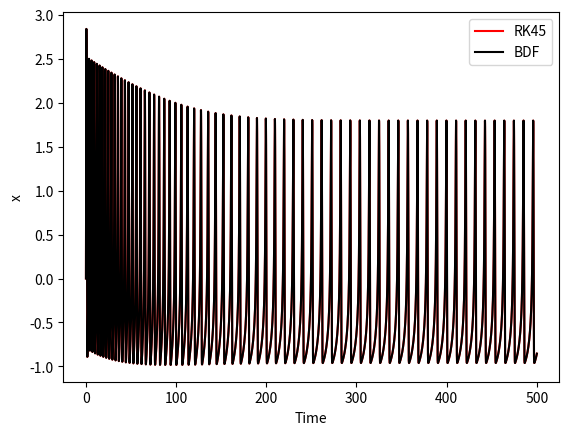

The matplotlib source for this figure:

__all__ = ['DynamicalSystem', 'VanderPol', 'HindmarshRose', 'Neuron7', 'Neuron4', 'ASK_OOK']

import numpy as np


def jacobian_finite_differences(fun,t,y):
    n = len(y)
    J = np.zeros((n,n))
    ref = fun(t,y)
    eps = 1e-8
    for i in range(n):
        dy = np.zeros(n)
        dy[i] = eps
        pert = fun(t,y+dy)
        J[:,i] = (pert-ref)/eps
    return J


class DynamicalSystem (object):

    def __init__(self, n_dim, with_variational=False, variational_T=1):
        self.n_dim = n_dim
        self.with_variational = with_variational
        self.variational_T = variational_T


    def __call__(self, t, y):
        T = self.variational_T

        if not self.with_variational:
            return T * self._fun(t*T,y)

        N = self.n_dim
        phi = np.reshape(y[N:N+N**2], (N,N))
        J = self._J(t * T, y[:N])
        ydot = np.concatenate((T * self._fun(t*T, y[:N]), \
                               T * (J @ phi).flatten()))
        if len(y) == N * (2 + N):
            # we are estimating the period, too
            ydot = np.concatenate((ydot, T * (J @ y[-N:]) + self._fun(t,y[:N])))
        return ydot


    def jac(self, t, y):
        T = self.variational_T
        return T * self._J(t*T, y)


    def _fun(self, t, y):
        raise NotImplementedError


    def _J(self, t, y):
        raise NotImplementedError


    @property
    def with_variational(self):
        return self._with_variational


    @with_variational.setter
    def with_variational(self, value):
        if not isinstance(value, bool):
            raise ValueError('value must be of boolean type')
        self._with_variational = value


    @property
    def variational_T(self):
        return self._variational_T


    @variational_T.setter
    def variational_T(self, T):
        if T <= 0:
            raise ValueError('T must be greater than 0')
        self._variational_T = T


class VanderPol (DynamicalSystem):

    def __init__(self, epsilon, A, T, with_variational=False, variational_T=1):
        super(VanderPol, self).__init__(2, with_variational, variational_T)

        self.epsilon = epsilon

        if np.isscalar(A):
            self.A = np.array([A])
        elif isinstance(A, list) or isinstance(A, tuple):
            self.A = np.array(A)
        else:
            self.A = A

        if np.isscalar(T):
            self.T = np.array([T])
        elif isinstance(T, list) or isinstance(T, tuple):
            self.T = np.array(T)
        else:
            self.T = T

        self.F = np.array([1./t for t in T])
        self.n_forcing = len(self.F)


    def _fun(self, t, y):
        ydot = np.array([
            y[1],
            self.epsilon*(1-y[0]**2)*y[1] - y[0]
        ])
        for i in range(self.n_forcing):
            ydot[1] += self.A[i] * np.cos(2 * np.pi * self.F[i] * t)
        return ydot


    def _J(self, t, y):
        return np.array([
            [0, 1],
            [-2 * self.epsilon * y[0] * y[1] - 1, self.epsilon * (1 - y[0] ** 2)]
        ])



class HindmarshRose (DynamicalSystem):

    def __init__(self, I, b, mu=0.01, s=4, x_rest=-1.6, with_variational=False, variational_T=1):
        super(HindmarshRose, self).__init__(3, with_variational, variational_T)
        self.I = I
        self.b = b
        self.mu = mu
        self.s = s
        self.x_rest = x_rest


    def _fun(self, t, y):
        return np.array([
            y[1] - y[0]**3 + self.b*y[0]**2 + self.I - y[2],
            1 - 5*y[0]**2 - y[1],
            self.mu * (self.s * (y[0] - self.x_rest) - y[2])
        ])


    def _J(self, t, y):
        return np.array([
            [-3*y[0]**2 + 2*self.b*y[0], 1, -1],
            [-10*y[0], -1, 0],
            [self.mu*self.s, 0, -self.mu]
        ])


class Neuron7 (DynamicalSystem):

    def __init__(self, imposed_paths, with_variational=False, variational_T=1, **kwargs):
        super(Neuron7, self).__init__(7, with_variational, variational_T)

        self._set_default_pars(**kwargs)

        for name,value in self.default_pars.items():
            try:
                setattr(self, name, kwargs[name])
            except:
                setattr(self, name, value)

        for name,value in kwargs.items():
            if not name in self.default_pars:
                print('parameter "{}" not among defaults.'.format(name))
                setattr(self, name, value)

        self.kNa3 = self.kNa ** 3
        self.phi_Nab = self.phi(self.Nab)

        self.n_inf = lambda v: self.x_inf(v, self.theta_n, self.sigma_n)
        self.m_inf = lambda v: self.x_inf(v, self.theta_m, self.sigma_m)
        self.h_inf = lambda v: self.x_inf(v, self.theta_h, self.sigma_h)
        self.s_inf = lambda v: self.x_inf(v, self.theta_s, self.sigma_s)
        self.tau_n = lambda v: self.tau_x(v, self.theta_n, self.sigma_n, self.t_n)
        self.tau_m = lambda v: self.tau_x(v, self.theta_m, self.sigma_m, self.t_m)
        self.tau_h = lambda v: self.tau_x(v, self.theta_h, self.sigma_h, self.t_h)

        self.imposed_paths = imposed_paths
        if self.imposed_paths:
            self._ca_na_dynamics = self._elliptic_ca_na
        else:
            self._ca_na_dynamics = self._regular_ca_na


    def compute_ss(self, v):
        n = self.n_inf(v)
        m = self.m_inf(v)
        h = self.h_inf(v)
        s = self.s_inf(v)
        return n,m,h,s


    def _set_default_pars(self, **kwargs):
        self.default_pars = {'C': 45, 'k': 1., 'rpump': 200, 'epsilon': 7e-4, 'alpha': 6.6e-5,
                             'gL': 3., 'gNa': 150., 'gK': 30., 'gsyn': 2.5, 'gCan': 4.,
                             'EL': -60., 'ENa': 85., 'EK': -75., 'Esyn': 0., 'ECan': 0.,
                             'theta_h': -30., 'theta_m': -36., 'theta_n': -30., 'theta_s': 15.,
                             'kCan': 0.9, 'sigma_h': 5., 'sigma_m': -8.5, 'sigma_n': -5.,
                             'sigma_s': -3., 'sigma_Can': -0.05, 't_h': 15., 't_m': 1.,
                             't_n': 30., 'tau_s': 15., 'kNa': 10, 'Nab': 5, 'kCa': 22.5,
                             'Cab': 0.05, 'kIP3': 1200}


    def phi(self, x):
        y = x**3
        return y / (y + self.kNa3)


    def x_inf(self, v, theta_x, sigma_x):
        return 1. / (1. + np.exp((v - theta_x) / sigma_x))


    def tau_x(self, v, theta_x, sigma_x, t_x):
        return t_x / np.cosh((v - theta_x) / (2*sigma_x))


    def iL(self, v):
        return self.gL * (v - self.EL)


    def iK(self, v, n):
        return self.gK * n**4 * (v - self.EK)


    def iNa(self, v, m, h):
        return self.gNa * m**3 * h * (v - self.ENa)


    def isyn(self, v, s):
        return self.gsyn * s * (v - self.Esyn)


    def iCan(self, v, ca):
        return self.gCan * (v - self.ECan) / (1 + np.exp((ca - self.kCan) / self.sigma_Can))


    def ipump(self, na):
        return self.rpump * (self.phi(na) - self.phi_Nab)


    def _regular_ca_na(self, ca, na, s, ican, ipump):
        cadot = self.epsilon * (self.kIP3 * s - self.kCa * (ca - self.Cab))
        nadot = - self.alpha * (ican + ipump)
        return cadot,nadot


    def _elliptic_ca_na(self, ca, na, s, ican, ipump):
        cadot = - self.epsilon * self.d * (na - self.Nac)
        nadot = self.epsilon / self.d * (ca - self.Cac)
        return cadot,nadot


    def _fun(self, t, y):
        # the state variables
        v = y[0]
        n = y[1]
        m = y[2]
        h = y[3]
        s = y[4]
        ca = y[5]
        na = y[6]

        # calcium current
        ican = self.iCan(v,ca)
        # sodium pump current
        ipump = self.ipump(na)

        # the derivatives
        vdot = - 1 / self.C * (self.iL(v) + self.iK(v,n) + self.iNa(v,m,h) + \
                               self.isyn(v,s) + ican + ipump)
        ndot = (self.n_inf(v) - n) / self.tau_n(v)
        mdot = (self.m_inf(v) - m) / self.tau_m(v)
        hdot = (self.h_inf(v) - h) / self.tau_h(v)
        sdot = ((1 - s) * self.n_inf(v) - self.k * s) / self.tau_s
        cadot,nadot = self._ca_na_dynamics(ca, na, s, ican, ipump)

        return np.array([vdot, ndot, mdot, hdot, sdot, cadot, nadot])



class Neuron4 (Neuron7):

    def __init__(self, imposed_paths, with_variational=False, variational_T=1, **kwargs):
        super(Neuron4, self).__init__(imposed_paths, with_variational, variational_T, **kwargs)
        self.n_dim = 4


    def _set_default_pars(self, **kwargs):
        super(Neuron4, self)._set_default_pars(**kwargs)
        # set the default values of parameters that are different
        # from the 7-variable model
        self.default_pars['gK'] = 15.
        self.default_pars['gCan'] = 10.
        self.default_pars['sigma_s'] = -8.
        self.default_pars['k'] = 10.
        self.default_pars['epsilon'] = 0.005
        self.default_pars['theta_s'] = 10.
        self.default_pars['kCan'] = 0.25
        self.default_pars['kCa'] = 60.
        self.default_pars['kIP3'] = 1700.
        self.default_pars['rpump'] = 1500.


    def _fun(self, t, y):
        # the state variables
        v = y[0]
        n = y[1]
        ca = y[2]
        na = y[3]

        # steady-state approximation for the other state variables
        # of the 7-variable model
        m = self.m_inf(v)
        h = 1 - 1.08 * n
        s_inf = self.s_inf(v)
        s = s_inf / (s_inf + self.k)

        # calcium current
        ican = self.iCan(v,ca)
        # sodium pump current
        ipump = self.ipump(na)

        # the derivatives
        vdot = - 1 / self.C * (self.iL(v) + self.iK(v,n) + self.iNa(v,m,h) + \
                               self.isyn(v,s) + ican + ipump)
        ndot = (self.n_inf(v) - n) / self.tau_n(v)
        cadot,nadot = self._ca_na_dynamics(ca, na, s, ican, ipump)
        return np.array([vdot, ndot, cadot, nadot])


def square_wave(t, A, T, DC, tr, tf):
    tau = t % T
    if tau < tr:
        return A * tau / tr
    if tau < DC * T:
        return A
    if tau < DC * T + tf:
        return A * (1 - (tau - DC*T)/tf)
    return 0


class ASK_OOK (DynamicalSystem):

    def __init__(self, with_variational=False, variational_T=1, **kwargs):
        super(ASK_OOK, self).__init__(8, with_variational, variational_T)

        self._set_default_pars(**kwargs)

        for name,value in self.default_pars.items():
            try:
                setattr(self, name, kwargs[name])
            except:
                setattr(self, name, value)

        for name,value in kwargs.items():
            if not name in self.default_pars:
                print('parameter "{}" not among defaults.'.format(name))
                setattr(self, name, value)


        self._Vg1 = lambda t: square_wave(t, self.VDD, self.T1, self.DC1, 10e-9, 10e-9)
        self._Vg2 = lambda t: square_wave(t, self.VDD, self.T2, self.DC2, 10e-12, 10e-12)


    def _set_default_pars(self, **kwargs):
        F1 = 1e6
        F2 = 2e9
        CR = 1e-15
        LR = 1 / (CR*(2*np.pi*F2)**2)
        self.default_pars = {'VDD': 1.8, 'Rd1': 10, 'Cm1': 100e-15, 'L1': 20e-9,
                             'C1': 0.5e-9, 'L2': 20e-9, 'Rd2': 10, 'Cm2': 100e-15,
                             'C2': 1e-9, 'Ctl': CR, 'Ltl': LR, 'Rl': 300, 'F1': F1,
                             'F2': F2, 'alpha': 1, 'beta': 0.025, 'KT': 2, 'VT': 1,
                             'T1': 1/F1, 'T2': 1/F2, 'DC1': 0.1, 'DC2': 0.5,
                             'IS': 1e-6, 'eta': 2, 'VTemp': 0.026}


    def _I_mos(self, Vgs, Vds):
        v = self.KT * (Vgs - self.VT)
        return 0.5 * self.beta * (v + np.log(np.exp(v) + np.exp(-v))) * np.tanh(self.alpha * Vds)


    def _I_diode(self, Vd):
        return self.IS * (np.exp(Vd/(self.eta * self.VTemp)) - 1)


    def _fun(self, t, y):
        # state variables
        ILtl = y[0]
        IL1  = y[1]
        IL2  = y[2]
        out  = y[3]
        l20  = y[4]
        l30  = y[5]
        d10  = y[6]
        d20  = y[7]

        # derivatives
        y_dot = np.zeros(self.n_dim)
        y_dot[0] = out / self.Ltl
        y_dot[1] = (d10 - l20 - IL1*self.Rd1) / self.L1
        y_dot[2] = (l20 - l30) / self.L2
        y_dot[3] = (-out * self.Rd2 + (d20 - l30 + IL2*self.Rd2 - ILtl*self.Rd2) * self.Rl) / \
                   (self.Ctl * self.Rd2 * self.Rl)
        y_dot[4] = (IL1 - IL2) / self.C1
        y_dot[5] = (-self.C2 * out * self.Rd2 + ((self.C2 + self.Ctl)*(d20 - l30) + \
                                                 (self.C2 + self.Ctl) * IL2 * self.Rd2 - self.C2 * ILtl * self.Rd2) * \
                    self.Rl) / (self.C2 * self.Ctl * self.Rd2 * self.Rl)
        y_dot[6] = - (self._I_diode(d10 - self.VDD) + IL1 - self._I_mos(self._Vg1(t), self.VDD - d10)) / self.Cm1
        y_dot[7] = - (d20 - l30 + self._I_mos(self._Vg2(t), d20) * self.Rd2) / (self.Cm2 * self.Rd2)

        return y_dot


class ASK_OOK_lower (ASK_OOK):

    def __init__(self, with_variational=False, variational_T=1, **kwargs):
        super(ASK_OOK_lower, self).__init__(with_variational, variational_T)
        self.n_dim = 5


    def _fun(self, t, y):
        # state variables
        ILtl = y[0]
        IL2  = y[1]
        out  = y[2]
        l30  = y[3]
        d20  = y[4]

        # derivatives
        y_dot = np.zeros(self.n_dim)
        y_dot[0] = out / self.Ltl
        y_dot[1] = (self.VDD - l30) / self.L2
        y_dot[2] = (-out*self.Rd2 + (d20 - l30 + IL2*self.Rd2 - ILtl*self.Rd2) * self.Rl) / \
                   (self.Ctl * self.Rd2 * self.Rl)
        y_dot[3] = (-self.C2 * out * self.Rd2 + ((self.C2 + self.Ctl) * (d20 - l30) + (self.C2 + self.Ctl) * \
                                                 IL2 * self.Rd2 - self.C2 * ILtl * self.Rd2) * self.Rl) / \
                                                 (self.C2 * self.Ctl * self.Rd2 * self.Rl)
        y_dot[4] = - (d20 - l30 + self._I_mos(self._Vg2(t),d20) * self.Rd2) / (self.Cm2 * self.Rd2)

        return y_dot


class ASK_OOK_upper (ASK_OOK):

    def __init__(self, with_variational=False, variational_T=1, **kwargs):
        super(ASK_OOK_upper, self).__init__(with_variational, variational_T)
        self.n_dim = 2


    def _fun(self, t, y):
        # state variables
        IL1 = y[0]
        d10  = y[1]

        # derivatives
        y_dot = np.zeros(self.n_dim)
        y_dot[0] = (d10 - self.Rd1 * IL1) / self.L1
        y_dot[1] = - (self._I_diode(d10 - self.VDD) + IL1 - self._I_mos(self._Vg1(t), self.VDD - d10)) / self.Cm1
        #print('{:12.4e} {:12.4e}'.format(t, self._Vg1(t)))
        #if self._Vg1(t) > 1.5:
        #    import ipdb
        #    ipdb.set_trace()

        return y_dot


def ask_ook_lower_test():
    import numpy as np
    import matplotlib.pyplot as plt
    from scipy.integrate import solve_ivp
    from scipy.optimize import fsolve

    oscillator = ASK_OOK_lower()
    y0_correct = np.array([
        0.,             # ILtl
        0.000214755,    # IL2
        0.,             # out
        oscillator.VDD, # l30
        1.79785         # d20
    ])
    y0_guess = np.array([
        1e-3,  # ILtl
        1e-3,  # IL2
        10e-3, # out
        1.5,   # l30
        1.4    # d20
    ])

    y0 = fsolve(lambda y: oscillator._fun(0,y), y0_guess)
    print('(LOWER CIRCUIT) Initial condition:')
    print('{:>10s} {:>13s} {:>13s}'.format('Variable','Computed','PAN'))
    var_names = ['ILtl', 'IL2', 'out', 'l30', 'd20']
    for var,py,pan in zip(var_names,y0,y0_correct):
        print('{:>10s} = {:13.5e} {:13.5e}'.format(var,py,pan))

    tend = 2 * oscillator.T2

    atol = 1e-6
    rtol = 1e-8

    sol = solve_ivp(oscillator, [0,tend], y0, method='RK45', atol=atol, rtol=rtol)

    fig,(ax1,ax2) = plt.subplots(1,2,sharex=True,figsize=(10,4))
    ax1.plot(sol['t']*1e9, sol['y'][0], 'k', lw=1, label='i(Ltl)')
    ax1.plot(sol['t']*1e9, sol['y'][1], 'r', lw=1, label='i(L2)')
    ax1.set_xlabel('Time (ns)')
    ax1.set_ylabel('Current (A)')
    ax1.legend(loc='best')

    ax2.plot(sol['t']*1e9, sol['y'][2], 'k', lw=1, label='v(out)')
    ax2.plot(sol['t']*1e9, sol['y'][3], 'r', lw=1, label='v(l30)')
    ax2.plot(sol['t']*1e9, sol['y'][4], 'g', lw=1, label='v(d20)')
    ax2.set_xlabel('Time (ns)')
    ax2.set_ylabel('Voltage (V)')
    ax2.legend(loc='best')

    plt.show()


def ask_ook_upper_test():
    import numpy as np
    import matplotlib.pyplot as plt
    from scipy.integrate import solve_ivp
    from scipy.optimize import fsolve

    oscillator = ASK_OOK_upper()
    y0_correct = np.array([
        0.000215755, # IL1
        0.00215755   # d10
    ])
    y0_guess = np.array([
        1e-3, # IL1
        10e-3 # d10
    ])

    y0 = fsolve(lambda y: oscillator._fun(0,y), y0_guess)
    print('(UPPER CIRCUIT) Initial condition:')
    print('{:>10s} {:>13s} {:>13s}'.format('Variable','Computed','PAN'))
    var_names = ['IL1', 'd10']
    for var,py,pan in zip(var_names,y0,y0_correct):
        print('{:>10s} = {:13.5e} {:13.5e}'.format(var,py,pan))

    tend = 2 * oscillator.T1

    atol = 1e-10
    rtol = 1e-12

    sol = solve_ivp(oscillator, [0,tend], y0, method='RK45', atol=atol, rtol=rtol, max_step=oscillator.T2)

    fig,(ax1,ax2) = plt.subplots(1,2,sharex=True,figsize=(10,4))
    ax1.plot(sol['t']*1e9, sol['y'][0]*1e3, 'k', lw=1, label='i(L1)')
    ax2.plot(sol['t']*1e9, sol['y'][1]*1e3, 'k', lw=1, label='v(d10)')
    ax1.set_xlabel('Time (ns)')
    ax1.set_ylabel('i(L1) (mA)')
    ax2.set_xlabel('Time (ns)')
    ax2.set_ylabel('v(d10) (mV)')
    plt.show()


def hr_test():
    import numpy as np
    import matplotlib.pyplot as plt
    from scipy.integrate import solve_ivp
    b = 3
    I = 5
    tend = 500
    hr = HindmarshRose(I, b)
    y0 = [0,1,0.1]
    atol = 1e-8
    rtol = 1e-10
    sol = solve_ivp(hr, [0,tend], y0, method='RK45', atol=atol, rtol=rtol)
    plt.plot(sol['t'],sol['y'][0],'r',label='RK45',)
    sol = solve_ivp(hr, [0,tend], y0, method='BDF', jac=hr.jac, atol=atol, rtol=rtol)
    plt.plot(sol['t'],sol['y'][0],'k',label='BDF')
    plt.legend(loc='best')
    plt.xlabel('Time')
    plt.ylabel('x')
    plt.show()


if __name__ == '__main__':
    hr_test()
    #ask_ook_lower_test()
    #ask_ook_upper_test()
    
